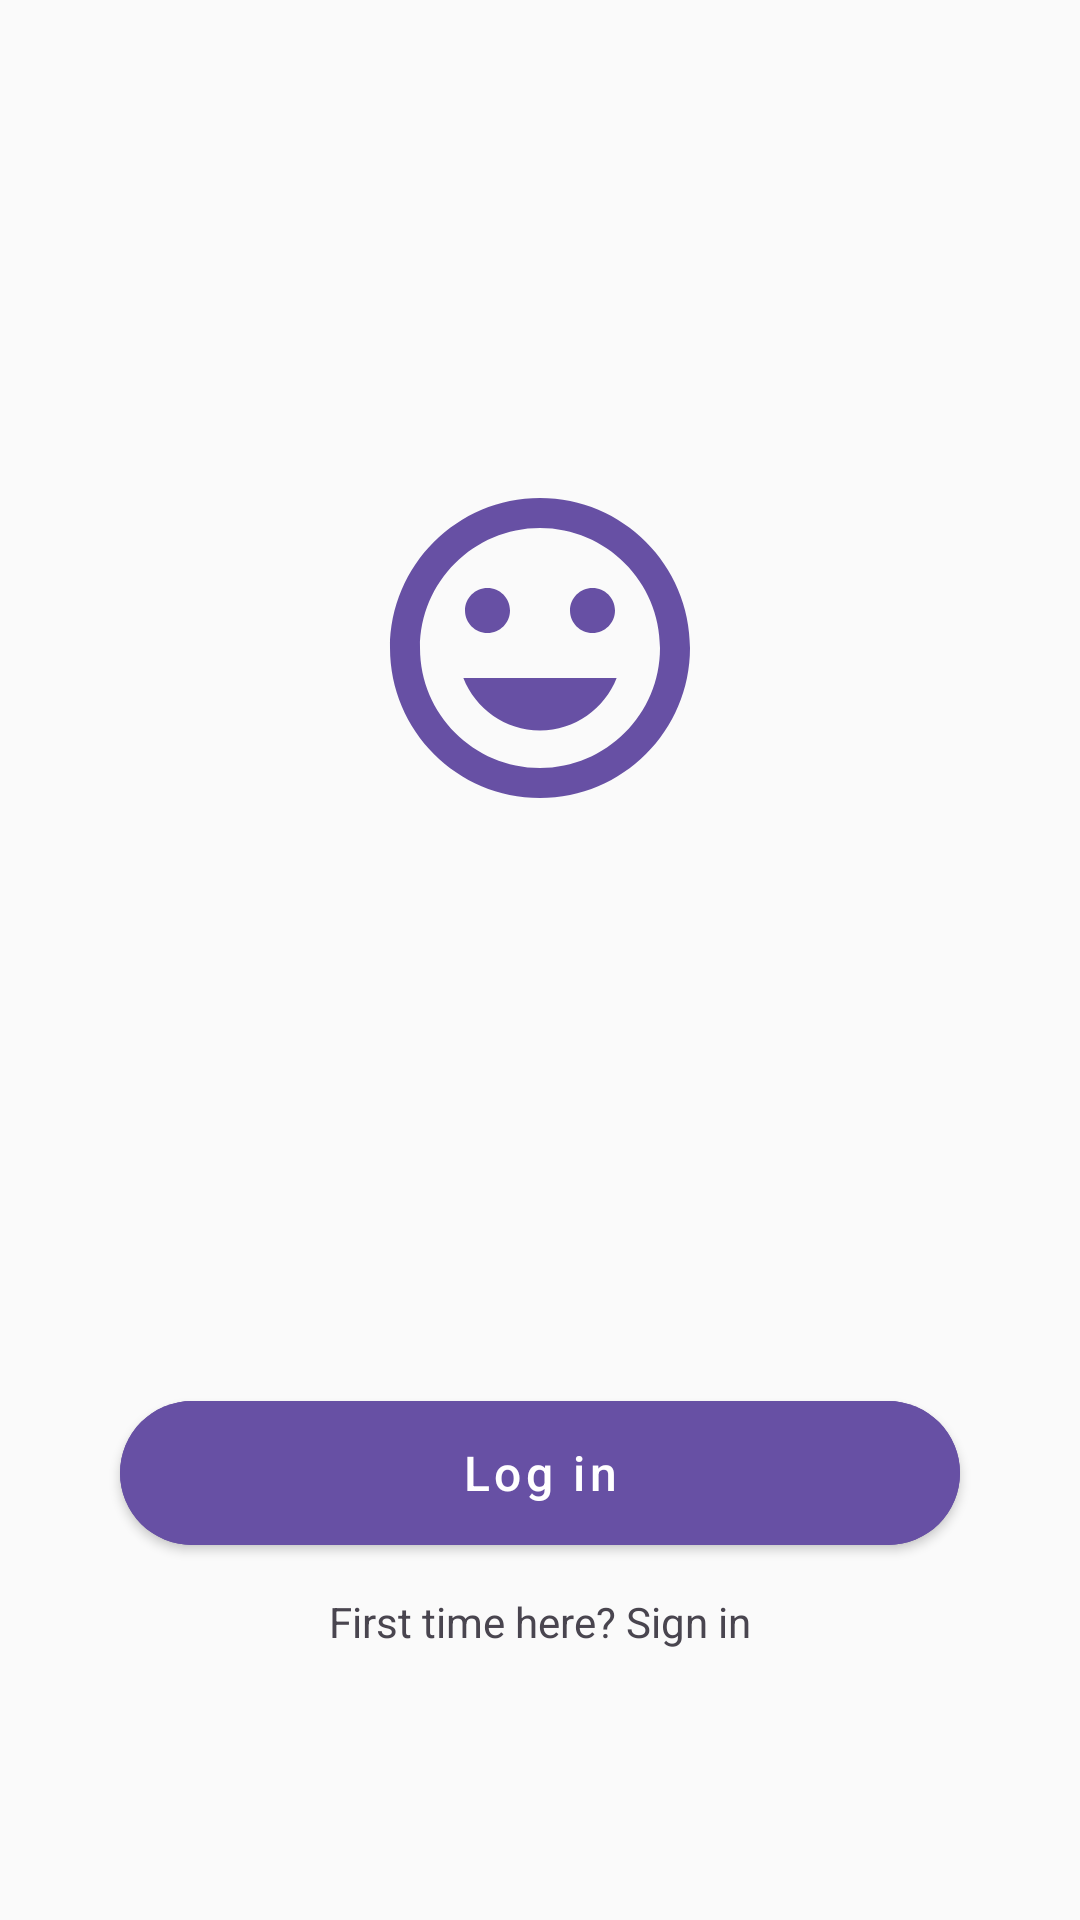

The Android layout XML behind this screen, and the referenced resources:
<!-- AndroidManifest.xml: application theme Theme.AudioEmotionAnalyzer -->
<!-- res/layout/fragment_welcome.xml -->
<?xml version="1.0" encoding="utf-8"?>
<androidx.constraintlayout.widget.ConstraintLayout xmlns:android="http://schemas.android.com/apk/res/android"
    xmlns:app="http://schemas.android.com/apk/res-auto"
    xmlns:tools="http://schemas.android.com/tools"
    android:layout_width="match_parent"
    android:layout_height="match_parent"
    android:background="@color/background"
    tools:context=".ui.welcome.WelcomeFragment">


    <ImageView
        android:id="@+id/ivLogo"
        android:layout_width="120dp"
        android:layout_height="120dp"
        android:src="@drawable/ic_smile"
        app:layout_constraintBottom_toBottomOf="parent"
        app:layout_constraintEnd_toEndOf="parent"
        app:layout_constraintStart_toStartOf="parent"
        app:layout_constraintTop_toTopOf="parent"
        app:layout_constraintVertical_bias="0.3" />


    <com.google.android.material.button.MaterialButton
        android:id="@+id/btnLogin"
        android:layout_width="0dp"
        android:layout_height="60dp"
        android:layout_marginStart="40dp"
        android:layout_marginEnd="40dp"
        android:layout_marginBottom="10dp"
        android:backgroundTint="@color/primary"
        android:text="@string/log_in"
        android:textAllCaps="false"
        android:textColor="@color/white"
        app:cornerRadius="28dp"
        app:layout_constraintBottom_toTopOf="@+id/tvSignUp"
        app:layout_constraintEnd_toEndOf="parent"
        app:layout_constraintStart_toStartOf="parent" />


    <TextView
        android:id="@+id/tvSignUp"
        android:layout_width="wrap_content"
        android:layout_height="wrap_content"
        android:layout_marginBottom="90dp"
        android:text="@string/first_time_here_sign_in"
        android:textColor="@color/text_secondary"
        app:layout_constraintBottom_toBottomOf="parent"
        app:layout_constraintEnd_toEndOf="parent"
        app:layout_constraintStart_toStartOf="parent" />


    <TextView
        android:id="@+id/tvSignUpLink"
        android:layout_width="wrap_content"
        android:layout_height="wrap_content"
        android:text="@string/sign_in"
        android:textColor="@color/primary"
        android:textStyle="bold"
        app:layout_constraintBottom_toBottomOf="@+id/tvSignUp"
        app:layout_constraintStart_toEndOf="@+id/tvSignUp"
        app:layout_constraintTop_toTopOf="@+id/tvSignUp"
        android:visibility="gone" />

</androidx.constraintlayout.widget.ConstraintLayout>
<!-- resources referenced by this layout -->
<resources>
  <color name="background">#FAFAFA</color>
  <color name="primary">#6750A4</color>
  <color name="text_secondary">#49454F</color>
  <color name="white">#FFFFFF</color>
  <string name="first_time_here_sign_in">First time here? Sign in</string>
  <string name="log_in">Log in</string>
  <string name="sign_in">Sign in</string>
  <color name="primary_dark">#4F378B</color>
  <color name="surface">#FFFFFF</color>
  <color name="text_primary">#1C1B1F</color>
  <color name="error">#FF5252</color>
  <style name="TextAppearance.App.Headline" parent="TextAppearance.MaterialComponents.Headline5">
          <item name="fontFamily">sans-serif</item>
          <item name="android:fontFamily">sans-serif</item>
          <item name="android:textSize">24sp</item>
          <item name="android:textColor">@color/text_primary</item>
      </style>
  <style name="TextAppearance.App.Title" parent="TextAppearance.MaterialComponents.Headline6">
          <item name="fontFamily">sans-serif-medium</item>
          <item name="android:fontFamily">sans-serif-medium</item>
          <item name="android:textSize">20sp</item>
          <item name="android:textColor">@color/text_primary</item>
      </style>
  <style name="TextAppearance.App.Body1" parent="TextAppearance.MaterialComponents.Body1">
          <item name="fontFamily">sans-serif</item>
          <item name="android:fontFamily">sans-serif</item>
          <item name="android:textSize">16sp</item>
          <item name="android:textColor">@color/text_secondary</item>
      </style>
  <style name="TextAppearance.App.Body2" parent="TextAppearance.MaterialComponents.Body2">
          <item name="fontFamily">sans-serif</item>
          <item name="android:fontFamily">sans-serif</item>
          <item name="android:textSize">14sp</item>
          <item name="android:textColor">@color/text_secondary</item>
      </style>
  <style name="TextAppearance.App.Caption" parent="TextAppearance.MaterialComponents.Caption">
          <item name="fontFamily">sans-serif</item>
          <item name="android:fontFamily">sans-serif</item>
          <item name="android:textSize">12sp</item>
          <item name="android:textColor">@color/text_hint</item>
      </style>
  <style name="TextAppearance.App.Button" parent="TextAppearance.MaterialComponents.Button">
          <item name="fontFamily">sans-serif-medium</item>
          <item name="android:fontFamily">sans-serif-medium</item>
          <item name="android:textSize">16sp</item>
          <item name="android:textAllCaps">false</item>
          <item name="android:textColor">@color/white</item>
      </style>
  <style name="Widget.App.Button" parent="Widget.MaterialComponents.Button">
          <item name="android:textAppearance">@style/TextAppearance.App.Button</item>
          <item name="android:minHeight">60dp</item>
          <item name="backgroundTint">@color/primary</item>
          <item name="cornerRadius">28dp</item>
          <item name="android:paddingTop">12dp</item>
          <item name="android:paddingBottom">12dp</item>
      </style>
  <style name="Widget.App.TextInputLayout" parent="Widget.MaterialComponents.TextInputLayout.OutlinedBox">
          <item name="boxBackgroundColor">@color/input_background</item>
          <item name="boxStrokeWidth">0dp</item>
          <item name="boxStrokeWidthFocused">0dp</item>
          <item name="hintTextColor">@color/text_secondary</item>
      </style>
  <color name="text_hint">#79747E</color>
  <color name="input_background">#F3E8FD</color>
</resources>
